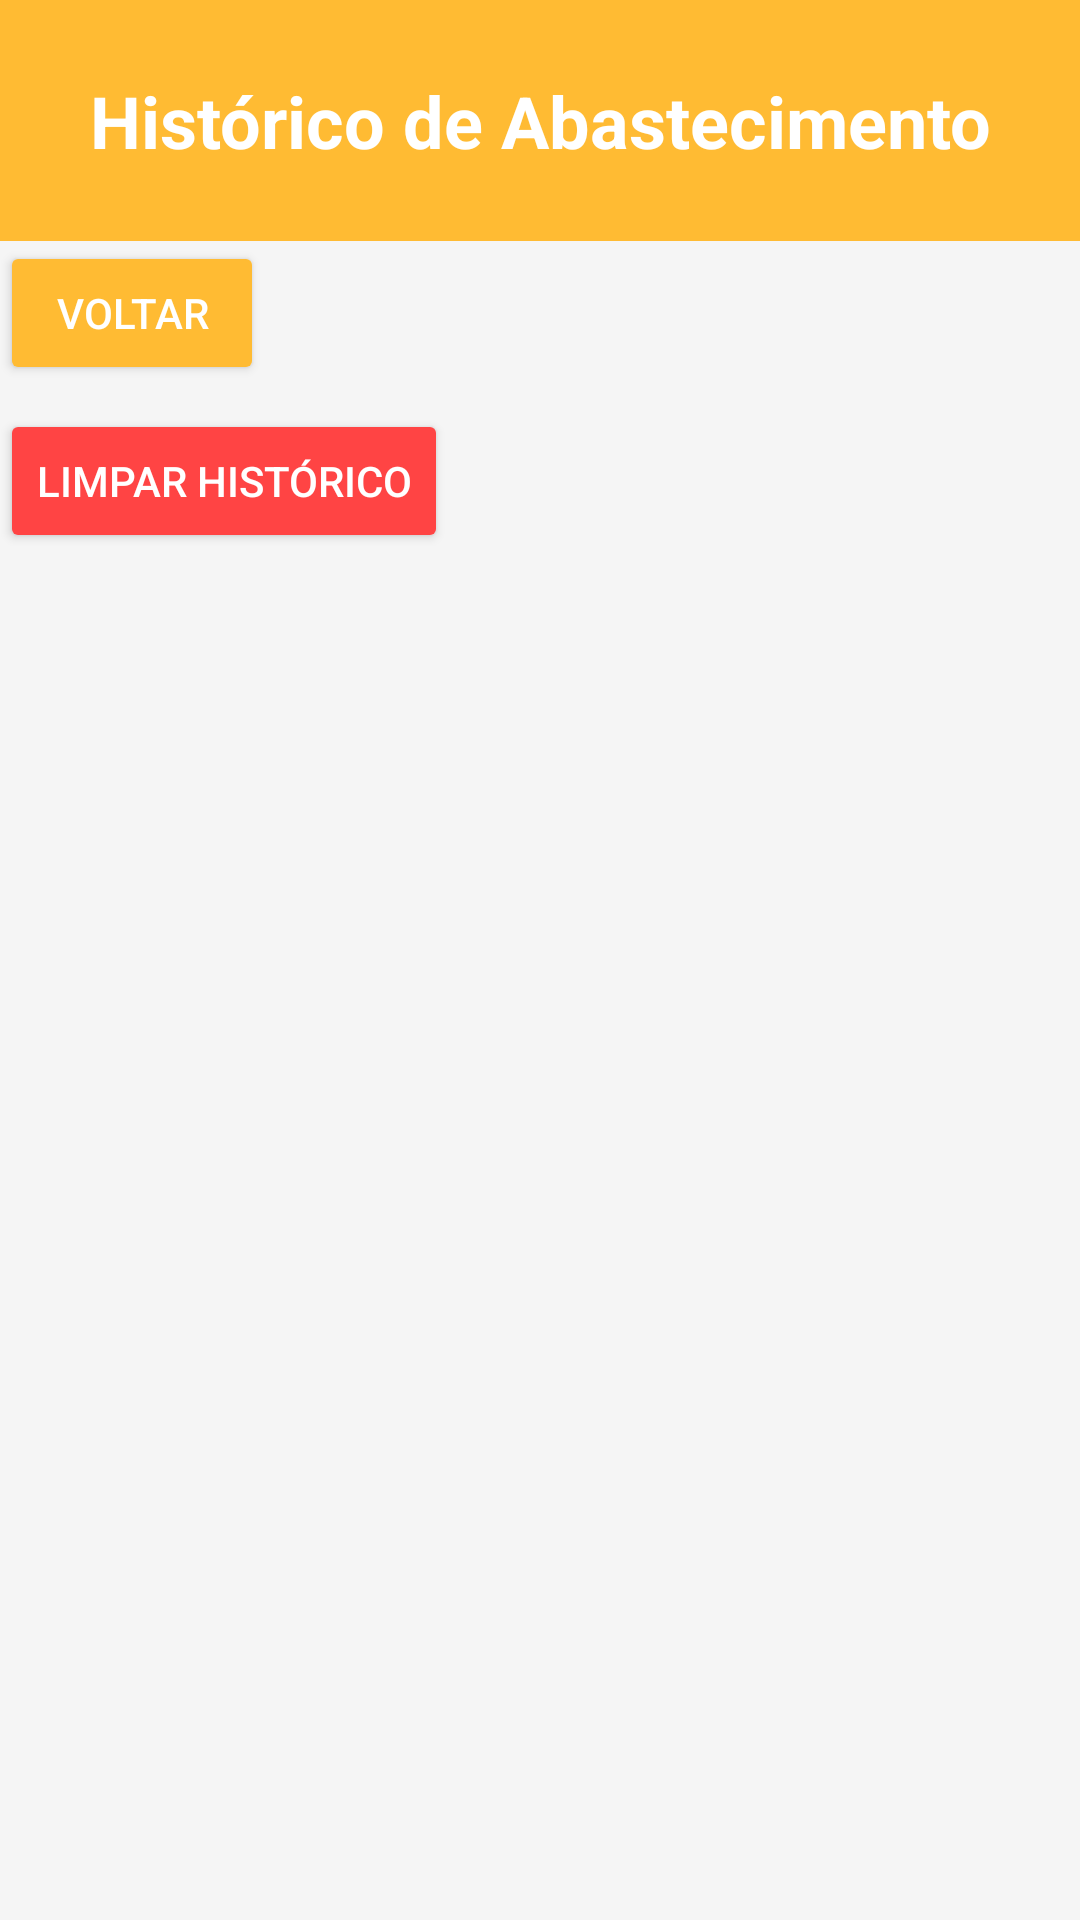

Produce the Android XML layout that renders to this screen, including the resource entries it uses.
<!-- AndroidManifest.xml: application theme Theme.Np1MobileProject -->
<!-- res/layout/activity_historico.xml -->
<?xml version="1.0" encoding="utf-8"?>
<ScrollView xmlns:android="http://schemas.android.com/apk/res/android"
    android:layout_width="match_parent"
    android:layout_height="match_parent"
    android:background="#F5F5F5">

    <LinearLayout
        android:id="@+id/containerHistorico"
        android:layout_width="match_parent"
        android:layout_height="match_parent"
        android:orientation="vertical">


        <TextView
            android:id="@+id/textHistorico"
            android:layout_width="match_parent"
            android:layout_height="wrap_content"
            android:gravity="center"
            android:padding="24dp"
            android:text="Histórico de Abastecimento"
            android:textSize="24sp"
            android:textStyle="bold"
            android:textColor="@android:color/background_light"
            android:background="@android:color/holo_orange_light" />

        <Button
            android:id="@+id/btnVoltar"
            android:layout_width="wrap_content"
            android:layout_height="wrap_content"
            android:text="Voltar"
            android:backgroundTint="@android:color/holo_orange_light"
            android:textColor="@android:color/white"/>

        <Button
            android:id="@+id/btnLimpar"
            android:layout_width="wrap_content"
            android:layout_height="wrap_content"
            android:text="Limpar Histórico"
            android:backgroundTint="@android:color/holo_red_light"
            android:textColor="@android:color/white"
            android:layout_marginTop="8dp"/>

    </LinearLayout>
</ScrollView>
<!-- resources referenced by this layout -->
<resources>
  <style name="Theme.Np1MobileProject" parent="Base.Theme.Np1MobileProject" />
  <style name="Base.Theme.Np1MobileProject" parent="Theme.Material3.DayNight.NoActionBar">
          
          
      </style>
</resources>
